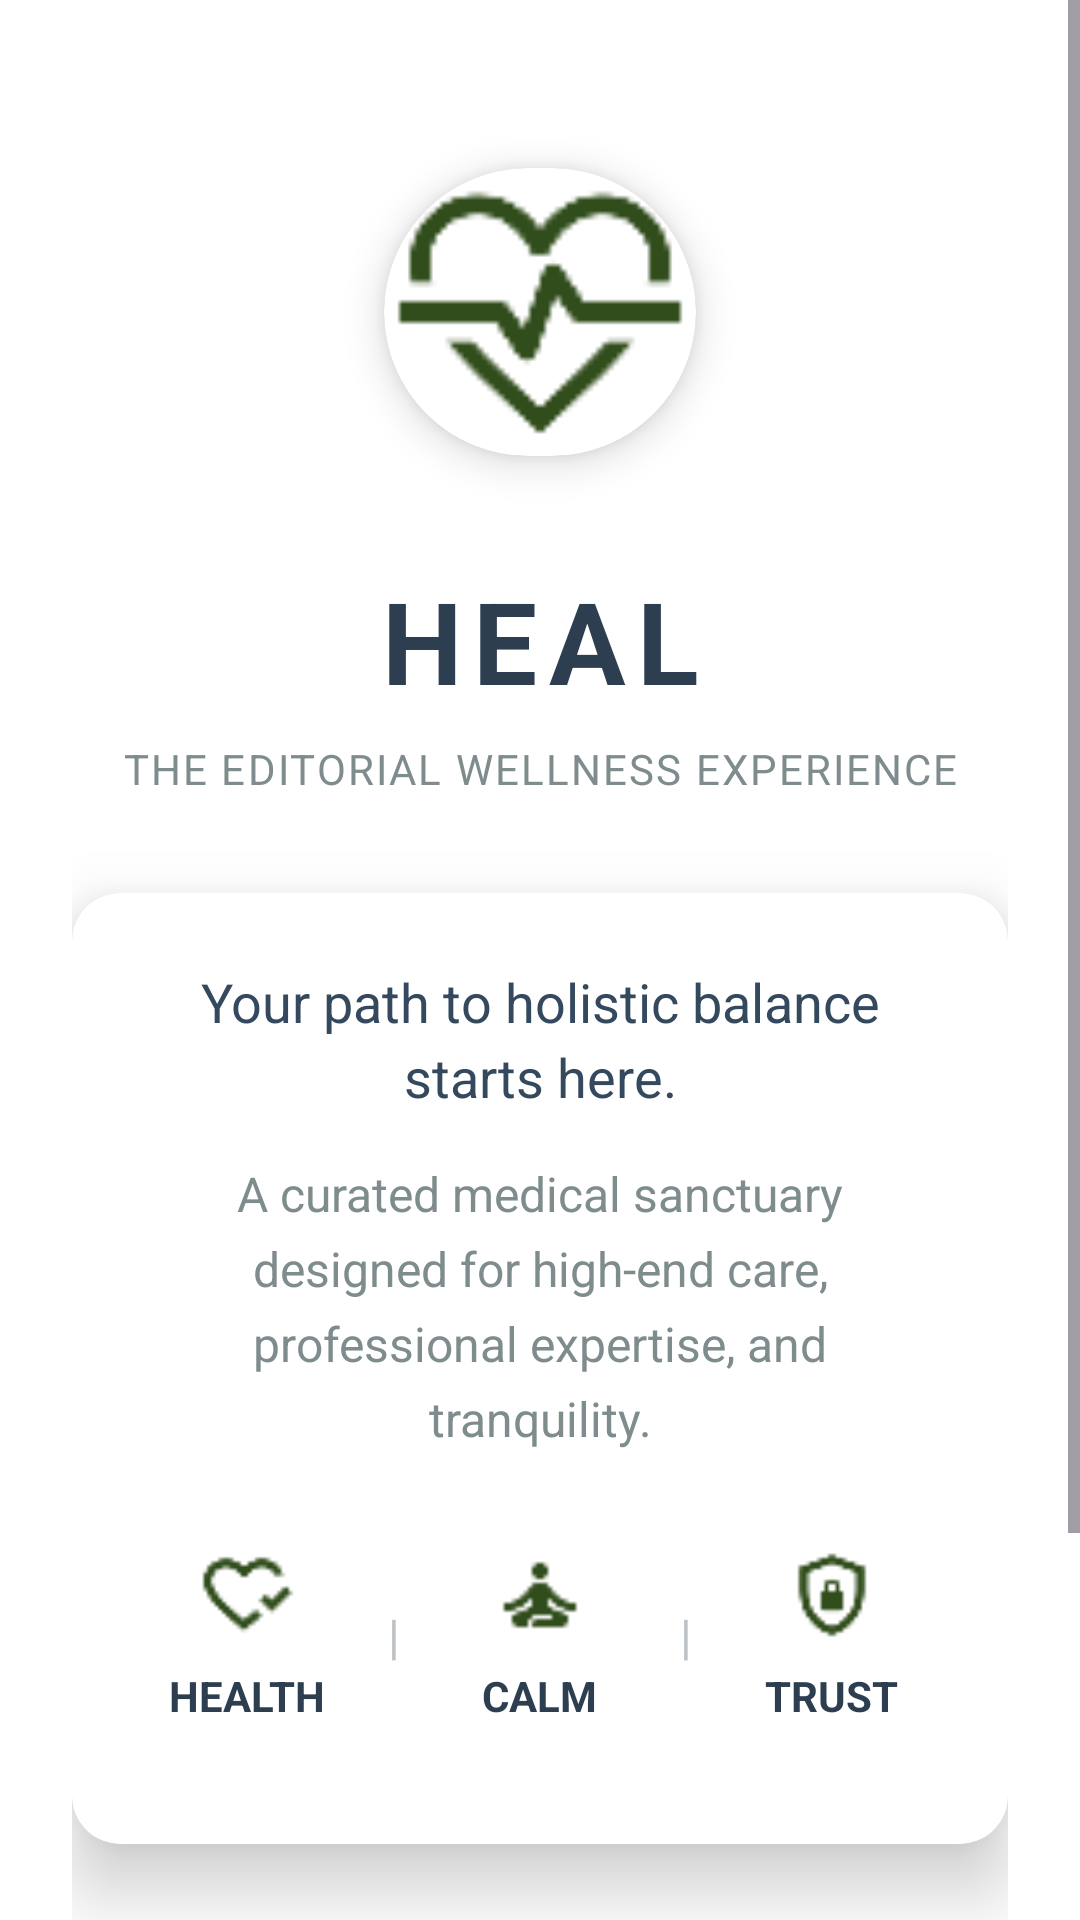

Produce the Android XML layout that renders to this screen, including the resource entries it uses.
<!-- AndroidManifest.xml: application theme Theme.Heal -->
<!-- res/layout/activity_main.xml -->
<?xml version="1.0" encoding="utf-8"?>
<ScrollView xmlns:android="http://schemas.android.com/apk/res/android"
    xmlns:app="http://schemas.android.com/apk/res-auto"
    xmlns:tools="http://schemas.android.com/tools"
    android:layout_width="match_parent"
    android:layout_height="match_parent"
    android:background="#FFFFFF"
    tools:context=".MainActivity">

    <LinearLayout
        android:layout_width="match_parent"
        android:layout_height="wrap_content"
        android:orientation="vertical"
        android:padding="24dp">

        <androidx.cardview.widget.CardView
            android:layout_width="120dp"
            android:layout_height="120dp"
            android:layout_gravity="center"
            android:layout_marginTop="20dp"
            app:cardCornerRadius="60dp"
            app:cardElevation="8dp"
            app:cardPreventCornerOverlap="false"
            app:cardUseCompatPadding="true">

            <ImageView
                android:id="@+id/topImage"
                android:layout_width="match_parent"
                android:layout_height="match_parent"
                android:scaleType="centerCrop"
                android:src="@drawable/heal" />
        </androidx.cardview.widget.CardView>

        <TextView
            android:layout_width="match_parent"
            android:layout_height="wrap_content"
            android:text="HEAL"
            android:textSize="38sp"
            android:textStyle="bold"
            android:textColor="#2C3E50"
            android:letterSpacing="0.1"
            android:gravity="center"
            android:layout_marginTop="24dp"
            android:fontFamily="sans-serif" />

        <TextView
            android:layout_width="match_parent"
            android:layout_height="wrap_content"
            android:text="THE EDITORIAL WELLNESS EXPERIENCE"
            android:textSize="14sp"
            android:textColor="#7F8C8D"
            android:gravity="center"
            android:letterSpacing="0.05"
            android:layout_marginTop="8dp"
            android:fontFamily="sans-serif" />

        <androidx.cardview.widget.CardView
            android:layout_width="match_parent"
            android:layout_height="wrap_content"
            android:layout_marginTop="32dp"
            app:cardCornerRadius="16dp"
            app:cardElevation="15dp"
            app:cardBackgroundColor="#FFFFFF">

            <LinearLayout
                android:layout_width="match_parent"
                android:layout_height="wrap_content"
                android:orientation="vertical"
                android:padding="24dp">

                <TextView
                    android:layout_width="match_parent"
                    android:layout_height="wrap_content"
                    android:text="Your path to holistic balance starts here."
                    android:textSize="18sp"
                    android:textColor="#34495E"
                    android:gravity="center"
                    android:lineSpacingExtra="4dp"
                    android:fontFamily="sans-serif" />

                <TextView
                    android:layout_width="match_parent"
                    android:layout_height="wrap_content"
                    android:text="A curated medical sanctuary designed for high-end care, professional expertise, and tranquility."
                    android:textSize="16sp"
                    android:textColor="#7F8C8D"
                    android:gravity="center"
                    android:layout_marginTop="16dp"
                    android:lineSpacingExtra="6dp"
                    android:fontFamily="sans-serif" />

                <LinearLayout
                    android:layout_width="match_parent"
                    android:layout_height="wrap_content"
                    android:orientation="horizontal"
                    android:gravity="center"
                    android:layout_marginTop="32dp"
                    android:layout_marginBottom="16dp">

                    <LinearLayout
                        android:layout_width="0dp"
                        android:layout_height="wrap_content"
                        android:layout_weight="1"
                        android:orientation="vertical"
                        android:gravity="center">

                        <ImageView
                            android:id="@+id/iconHealth"
                            android:layout_width="32dp"
                            android:layout_height="32dp"
                            android:src="@drawable/heart" />

                        <TextView
                            android:layout_width="wrap_content"
                            android:layout_height="wrap_content"
                            android:text="HEALTH"
                            android:textSize="14sp"
                            android:textStyle="bold"
                            android:textColor="#2C3E50"
                            android:layout_marginTop="8dp"
                            android:fontFamily="sans-serif" />
                    </LinearLayout>

                    <TextView
                        android:layout_width="wrap_content"
                        android:layout_height="wrap_content"
                        android:text="|"
                        android:textSize="16sp"
                        android:textColor="#BDC3C7"
                        android:paddingStart="12dp"
                        android:paddingEnd="12dp" />

                    <LinearLayout
                        android:layout_width="0dp"
                        android:layout_height="wrap_content"
                        android:layout_weight="1"
                        android:orientation="vertical"
                        android:gravity="center">

                        <ImageView
                            android:id="@+id/iconCalm"
                            android:layout_width="32dp"
                            android:layout_height="32dp"
                            android:src="@drawable/calm" />

                        <TextView
                            android:layout_width="wrap_content"
                            android:layout_height="wrap_content"
                            android:text="CALM"
                            android:textSize="14sp"
                            android:textStyle="bold"
                            android:textColor="#2C3E50"
                            android:layout_marginTop="8dp"
                            android:fontFamily="sans-serif" />
                    </LinearLayout>

                    <TextView
                        android:layout_width="wrap_content"
                        android:layout_height="wrap_content"
                        android:text="|"
                        android:textSize="16sp"
                        android:textColor="#BDC3C7"
                        android:paddingStart="12dp"
                        android:paddingEnd="12dp" />

                    <LinearLayout
                        android:layout_width="0dp"
                        android:layout_height="wrap_content"
                        android:layout_weight="1"
                        android:orientation="vertical"
                        android:gravity="center">

                        <ImageView
                            android:id="@+id/iconTrust"
                            android:layout_width="32dp"
                            android:layout_height="32dp"
                            android:src="@drawable/trust" />

                        <TextView
                            android:layout_width="wrap_content"
                            android:layout_height="wrap_content"
                            android:text="TRUST"
                            android:textSize="14sp"
                            android:textStyle="bold"
                            android:textColor="#2C3E50"
                            android:layout_marginTop="8dp"
                            android:fontFamily="sans-serif" />
                    </LinearLayout>
                </LinearLayout>
            </LinearLayout>
        </androidx.cardview.widget.CardView>

        <View
            android:layout_width="match_parent"
            android:layout_height="0dp"
            android:layout_weight="1" />

        <Button
            android:id="@+id/btnGetStarted"
            android:layout_width="match_parent"
            android:layout_height="56dp"
            android:text="Get Started"
            android:textSize="16sp"
            android:textStyle="bold"
            android:textColor="#FFFFFF"
            android:backgroundTint="@color/colorPrimary"
            android:layout_marginTop="32dp"
            android:layout_marginBottom="16dp"
            android:fontFamily="sans-serif" />

        <LinearLayout
            android:layout_width="match_parent"
            android:layout_height="wrap_content"
            android:orientation="horizontal"
            android:gravity="center"
            android:layout_marginBottom="40dp">

            <TextView
                android:layout_width="wrap_content"
                android:layout_height="wrap_content"
                android:text="Already a member? "
                android:textSize="14sp"
                android:textColor="#7F8C8D"
                android:fontFamily="sans-serif" />

            <TextView
                android:id="@+id/tvLogin"
                android:layout_width="wrap_content"
                android:layout_height="wrap_content"
                android:text="Log in"
                android:textSize="14sp"
                android:textStyle="bold"
                android:textColor="@color/colorPrimary"
                android:fontFamily="sans-serif" />
        </LinearLayout>

    </LinearLayout>
</ScrollView>
<!-- resources referenced by this layout -->
<resources>
  <color name="colorPrimary">#0E6858</color>
  <!-- drawable calm: png bitmap (drawable, 516 bytes) -->
  <!-- drawable heal: png bitmap (drawable, 1936 bytes) -->
  <!-- drawable heart: png bitmap (drawable, 860 bytes) -->
  <!-- drawable trust: png bitmap (drawable, 651 bytes) -->
  <style name="Theme.Heal" parent="Base.Theme.Heal" />
  <style name="Base.Theme.Heal" parent="Theme.Material3.DayNight.NoActionBar">
          
          <item name="colorPrimary">@color/colorPrimary</item>
          <item name="colorPrimaryVariant">@color/colorPrimaryVariant</item>
          <item name="colorAccent">@color/colorAccent</item>
          <item name="android:statusBarColor">@color/app_background_color</item>
          <item name="android:windowLightStatusBar">true</item>
      </style>
  <color name="colorPrimaryVariant">#328171</color>
  <color name="colorAccent">#88D5C2</color>
  <color name="app_background_color">#E8F0EE</color>
</resources>
